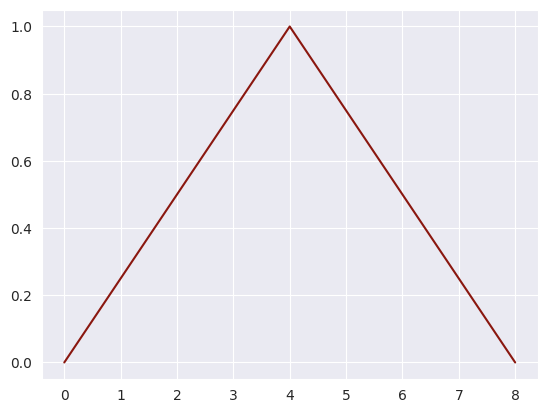

This chart was generated by the following Python code:
# -*- coding: utf-8 -*-
"""
Created on Thu Mar  1 21:25:44 2018

[redacted]
"""
import numpy as np
import matplotlib.pyplot as plt
import seaborn as sns


X = np.linspace(-1,1,10)
X = [1, 0.75, 0.5, 0.25, 0, 0.25, 0.5, 0.75, 1]
y = [abs(1 - x ) for x in X]

sns.set_style('darkgrid')
pal = sns.hls_palette(8, l=.3, s=.8)
sns.set_palette(pal)
plt.plot(range(len(y)),y)
#efig('lassin.eps', format = 'eps')
plt.show()
